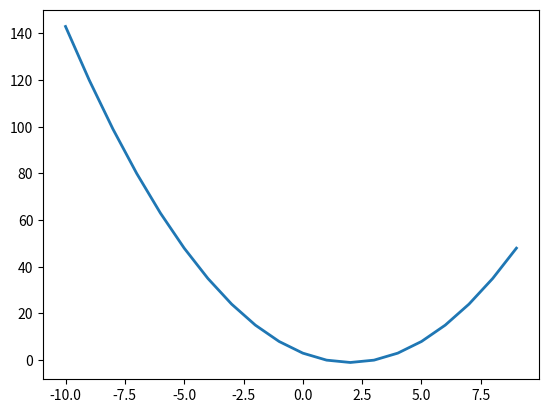

The script that saved this image: (Note: this script raises an exception after producing the figure.)
#!/usr/bin/python3

import matplotlib.pyplot as plt

x = range(-10, 10)

y = []
for variable in x:
    operation = (variable**2) - 4*variable + 3
    s = y.append(operation)

plt.plot(x, y, linewidth=2)
plt.plot(x2, y2, linewidth=2)
plt.title("Parabolic Function", fontsize=24)
plt.xlabel("X Values", fontsize=10)
plt.ylabel("Y Values", fontsize=10)
plt.tick_params(axis='both', labelsize=14)
plt.show()
